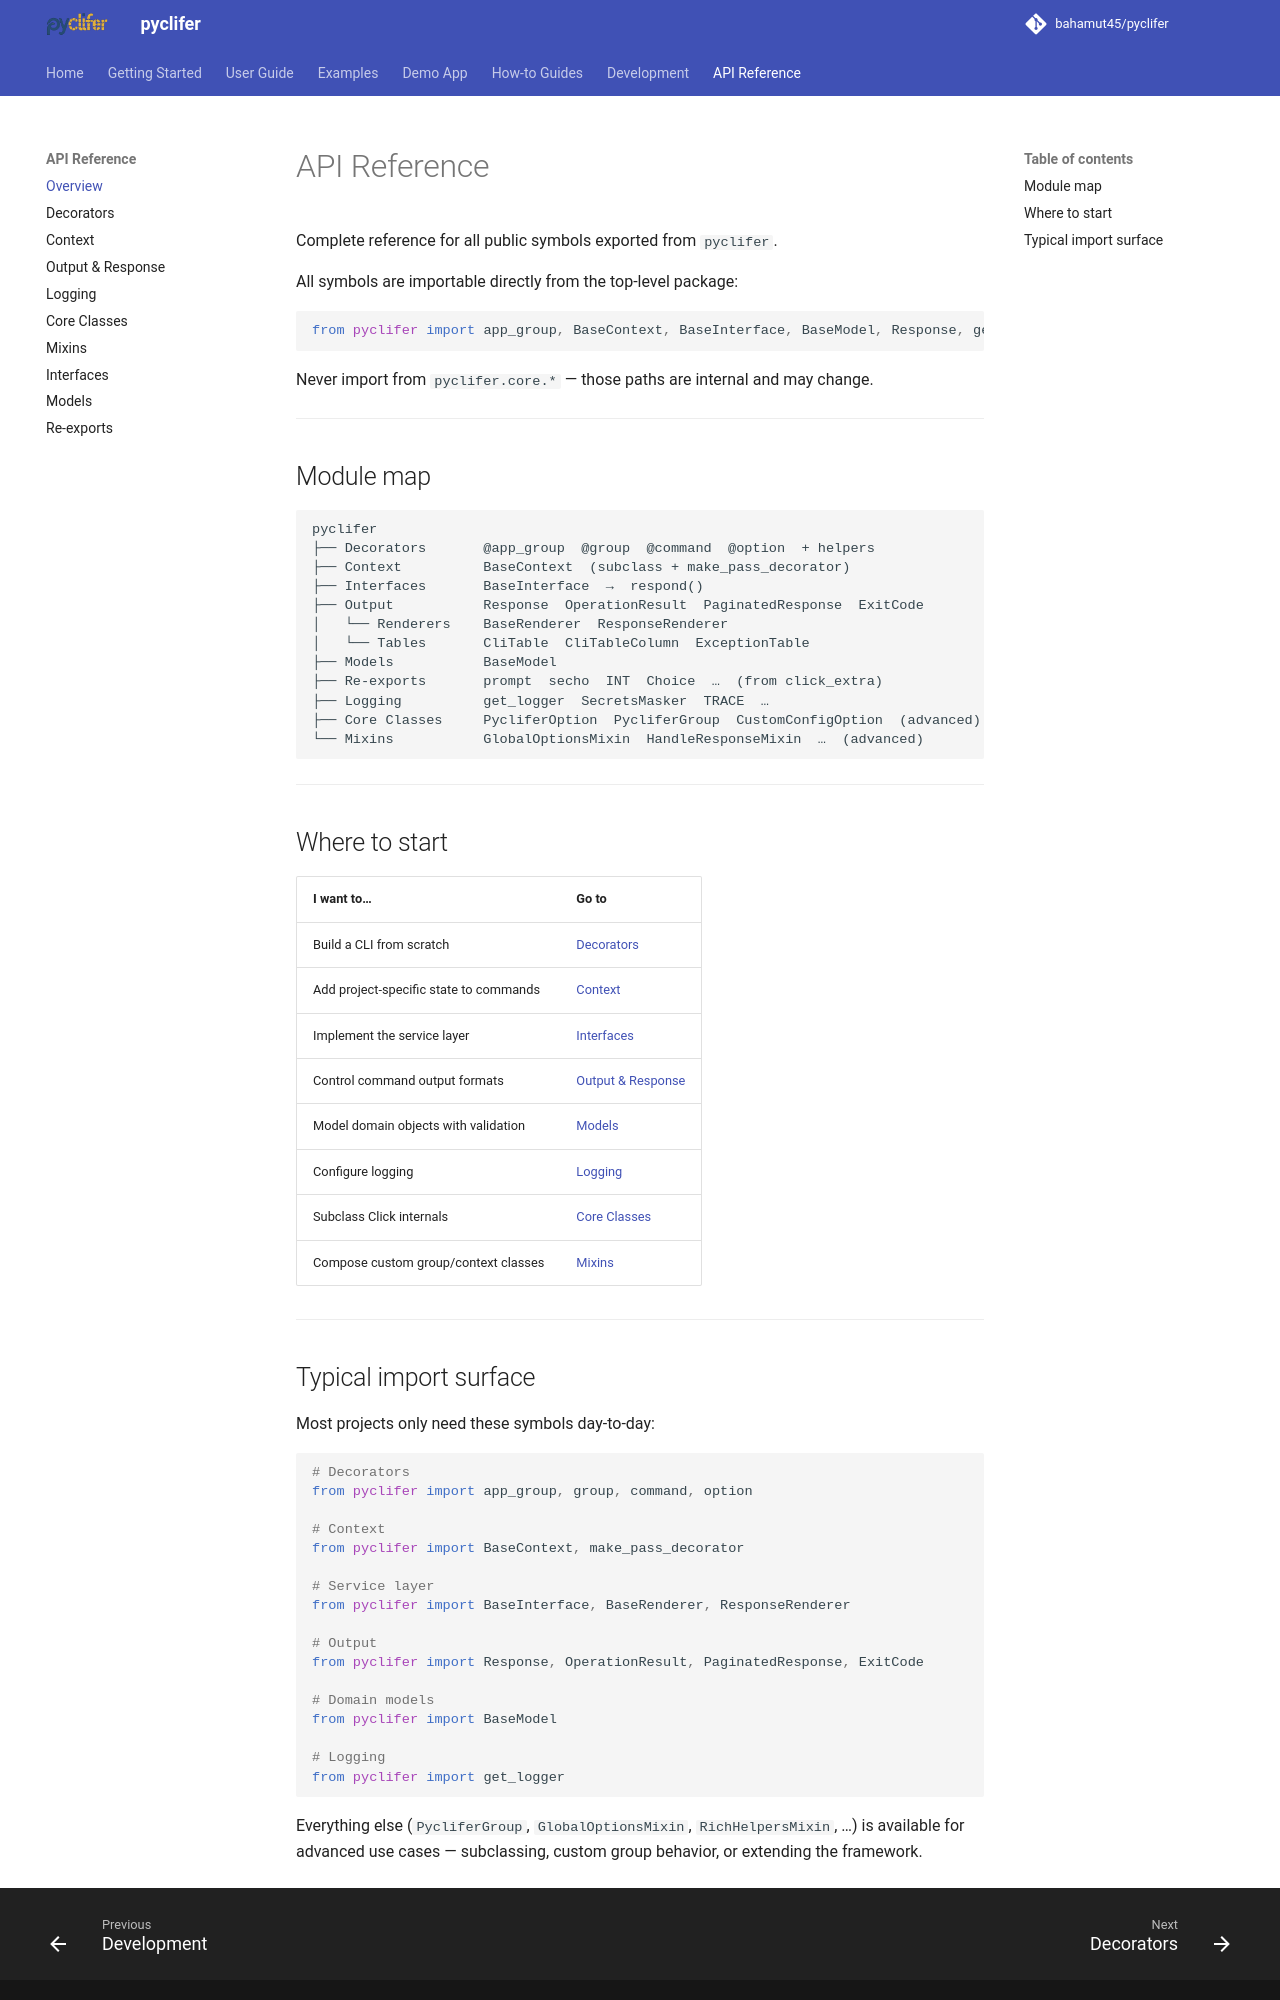

repository: bahamut45/pyclifer · page: 0.9.0/api/index.html · generator: mkdocs

# API Reference

Complete reference for all public symbols exported from `pyclifer`.

All symbols are importable directly from the top-level package:

```python
from pyclifer import app_group, BaseContext, BaseInterface, BaseModel, Response, get_logger
```

Never import from `pyclifer.core.*` — those paths are internal and may change.

---

## Module map

```
pyclifer
├── Decorators       @app_group  @group  @command  @option  + helpers
├── Context          BaseContext  (subclass + make_pass_decorator)
├── Interfaces       BaseInterface  →  respond()
├── Output           Response  OperationResult  PaginatedResponse  ExitCode
│   └── Renderers    BaseRenderer  ResponseRenderer
│   └── Tables       CliTable  CliTableColumn  ExceptionTable
├── Models           BaseModel
├── Re-exports       prompt  secho  INT  Choice  …  (from click_extra)
├── Logging          get_logger  SecretsMasker  TRACE  …
├── Core Classes     PycliferOption  PycliferGroup  CustomConfigOption  (advanced)
└── Mixins           GlobalOptionsMixin  HandleResponseMixin  …  (advanced)
```

---

## Where to start

| I want to… | Go to |
|---|---|
| Build a CLI from scratch | [Decorators](decorators.md) |
| Add project-specific state to commands | [Context](context.md) |
| Implement the service layer | [Interfaces](interfaces.md) |
| Control command output formats | [Output & Response](output.md) |
| Model domain objects with validation | [Models](models.md) |
| Configure logging | [Logging](logging.md) |
| Subclass Click internals | [Core Classes](classes.md) |
| Compose custom group/context classes | [Mixins](mixins.md) |

---
